Run: headless pygame with SDL's dummy video driver; simulated clock (each Clock.tick advances the game by its frame time, no real sleeping); random seed 0; keys injected as events and as key.get_pressed() state; no mouse input.
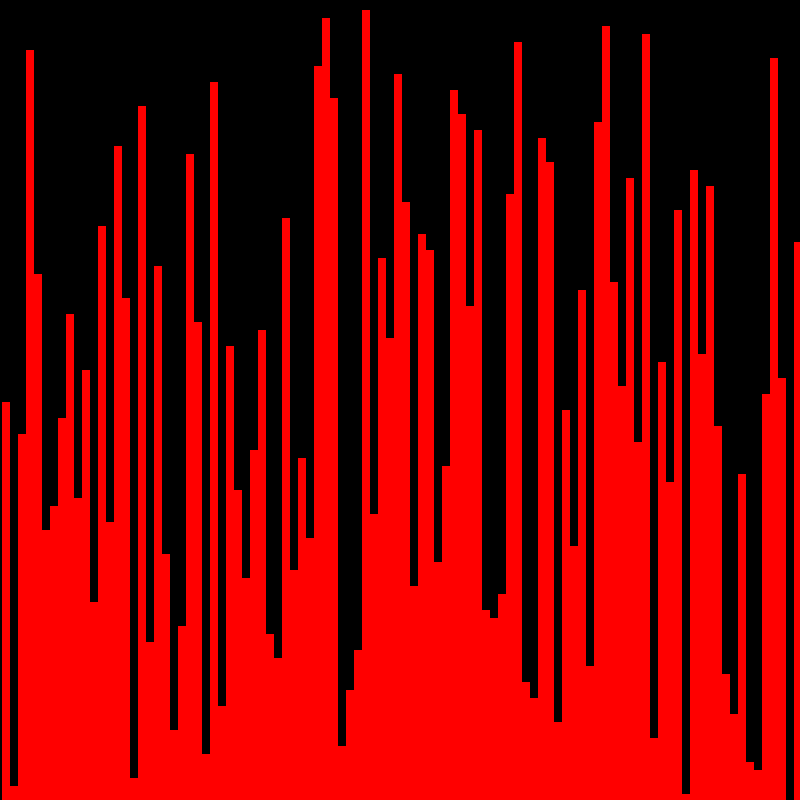
Frame 1 of 4 · flips 1–60 · no input
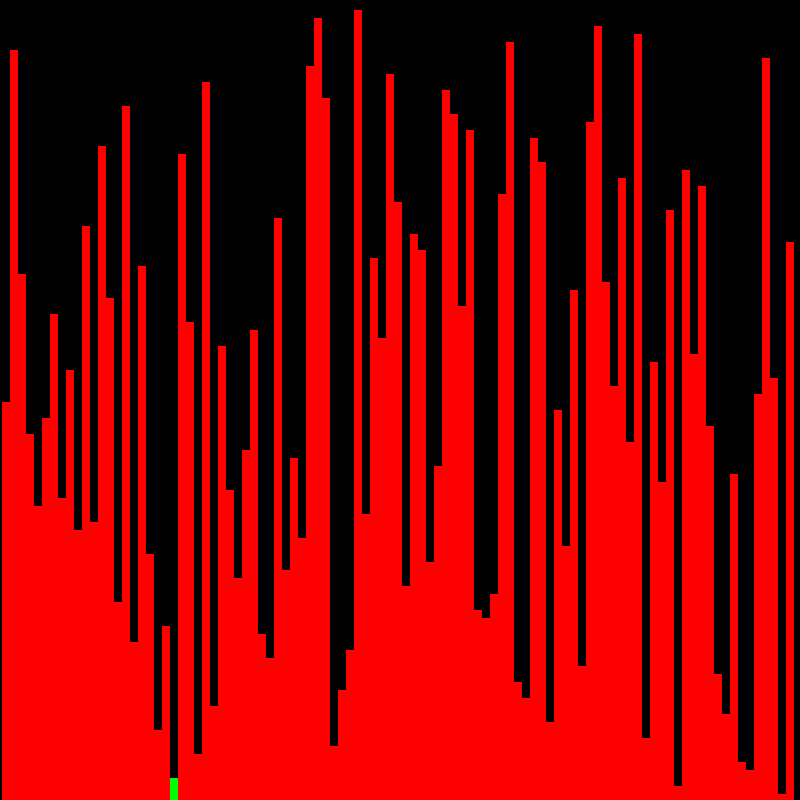
Frame 2 of 4 · flips 61–180 · tapped SPACE, RETURN · held RIGHT (→), D
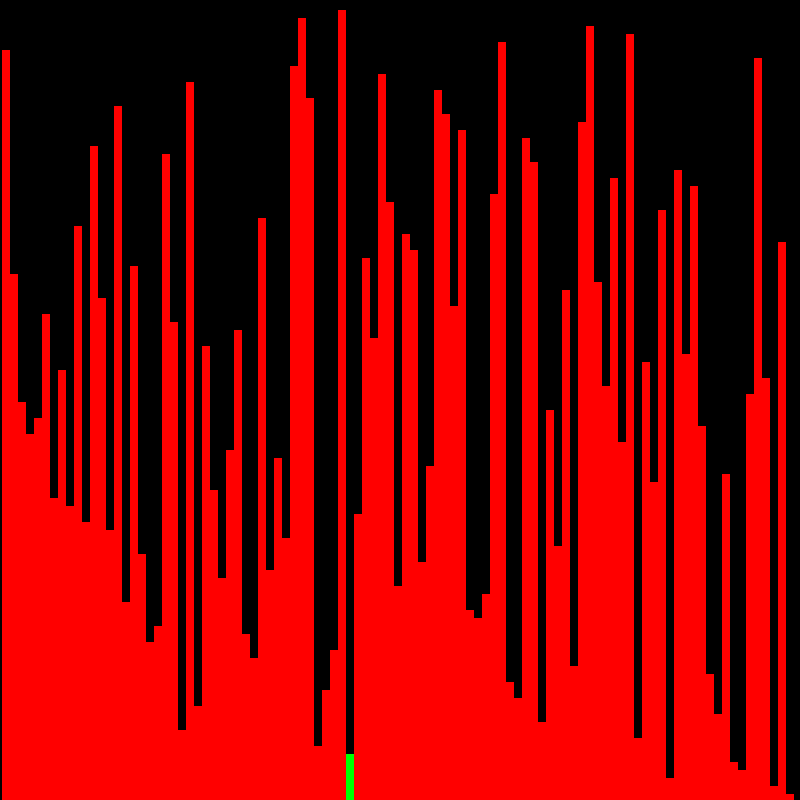
Frame 3 of 4 · flips 181–300 · held DOWN (↓), S
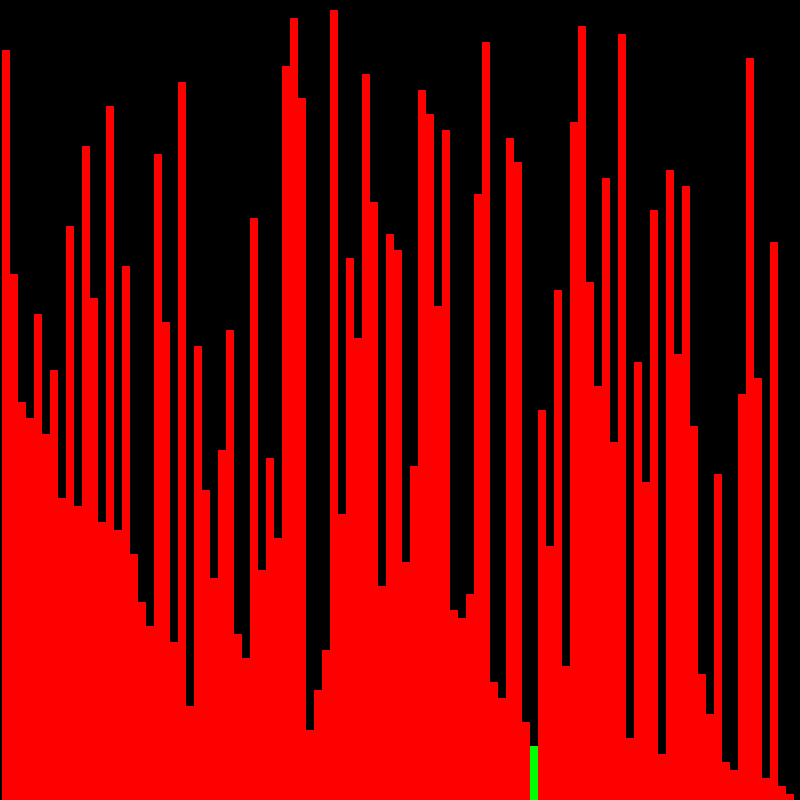
Frame 4 of 4 · flips 301–420 · held LEFT (←), A, UP (↑), W

The pygame program that drew these frames:

import random
import pygame
import time
from pygame.locals import (
    K_UP,
    K_DOWN,
    K_LEFT,
    K_RIGHT,
    K_ESCAPE,
    KEYDOWN,
    QUIT,
)

SCREEN_WIDTH = 800
SCREEN_HIGHT = 800
running = True
pygame.init()
screen = pygame.display.set_mode([SCREEN_WIDTH,SCREEN_HIGHT])

#Grid initiations
HEIGHT = 8
WIDTH = 8
MARGIN = 2
colour = (0,0,0)

bars = []
for a in range(100):
    num = random.randint(1,100)
    while num in bars:
        num = random.randint(1,100)
    bars.append(num)

def drawgrid(bars,move,typ):
    screen.fill((0,0,0))
    for x in range(100):
        for y in range(100):
            if y < bars[x]:
                colour = (0,0,0)
            else:
                if move == "None":
                    colour = (255,0,0)

                if typ == 'list':
                    if x == move[0] or x == move[1]:
                        colour = (0,255,0)
                    else:
                        colour = (255,0,0)
                elif typ == 'int':
                    if x == move:
                        colour = (0,255,0)
                    else:
                        colour = (255,0,0)
                else:
                    colour = (255,0,0)
            pygame.draw.rect(screen,colour,[(WIDTH) * x + MARGIN,
                                            (HEIGHT) * y + MARGIN,
                                            WIDTH,
                                            HEIGHT])
            
def redraw():
    drawgrid(bars,"None","uh")
    pygame.time.delay(1)
    pygame.display.update()

def tredraw(move):
    if type(move) == int:
        typ = 'int'
    else:
        typ = 'list'
    drawgrid(bars,move,typ)
    pygame.time.delay(10)
    pygame.display.update()

#Quicksort functions

def partition(array,low,high):
    pivot = array[high]
    i = low-1

    for j in range(low,high):
        if array[j] <= pivot:
            i += 1
            (array[i], array[j]) = (array[j], array[i])
        temp = [i,j]
        tredraw(temp)
    (array[i + 1], array[high]) = (array[high], array[i + 1])

    return i+1

def quicksort(array,low,high):
    if low < high:
        pi = partition(array,low,high)

        quicksort(array,low,pi-1)
        redraw()
        quicksort(array,pi+1,high)

###############################


execute = False

while running:
    drawgrid(bars,"None","Nah")
    

    if execute == False:
        drawgrid(bars,"None","Nah")
        pygame.display.update()
    else:
        #Bubble sort
        for i in range(len(bars) - 1):
            for j in range(len(bars) - i - 1):
                if bars[j] > bars[j + 1]:
                    t = bars[j]
                    bars[j] = bars[j + 1]
                    bars[j + 1] = t
                tredraw(j+1)
        #Insert sort
        #for i in range(1,len(bars)):
        #    key_index = bars[i]
        #    j = i - 1
        #    while j >= 0 and bars[j] > key_index:
        #        bars[j + 1] = bars[j]
        #        print("ayy")
        #        j -= 1
        #    bars[j + 1] = key_index
        #    redraw()

        #quicksort(bars,0,len(bars)-1)
        #redraw()

        execute = False

    for event in pygame.event.get():
        if event.type == QUIT:
                 running = False
        if event.type == KEYDOWN:
            if event.key == pygame.K_ESCAPE:
                 running = False
            if event.key == pygame.K_RIGHT:
                execute = True
            if event.key == pygame.K_LEFT:
                execute = False
